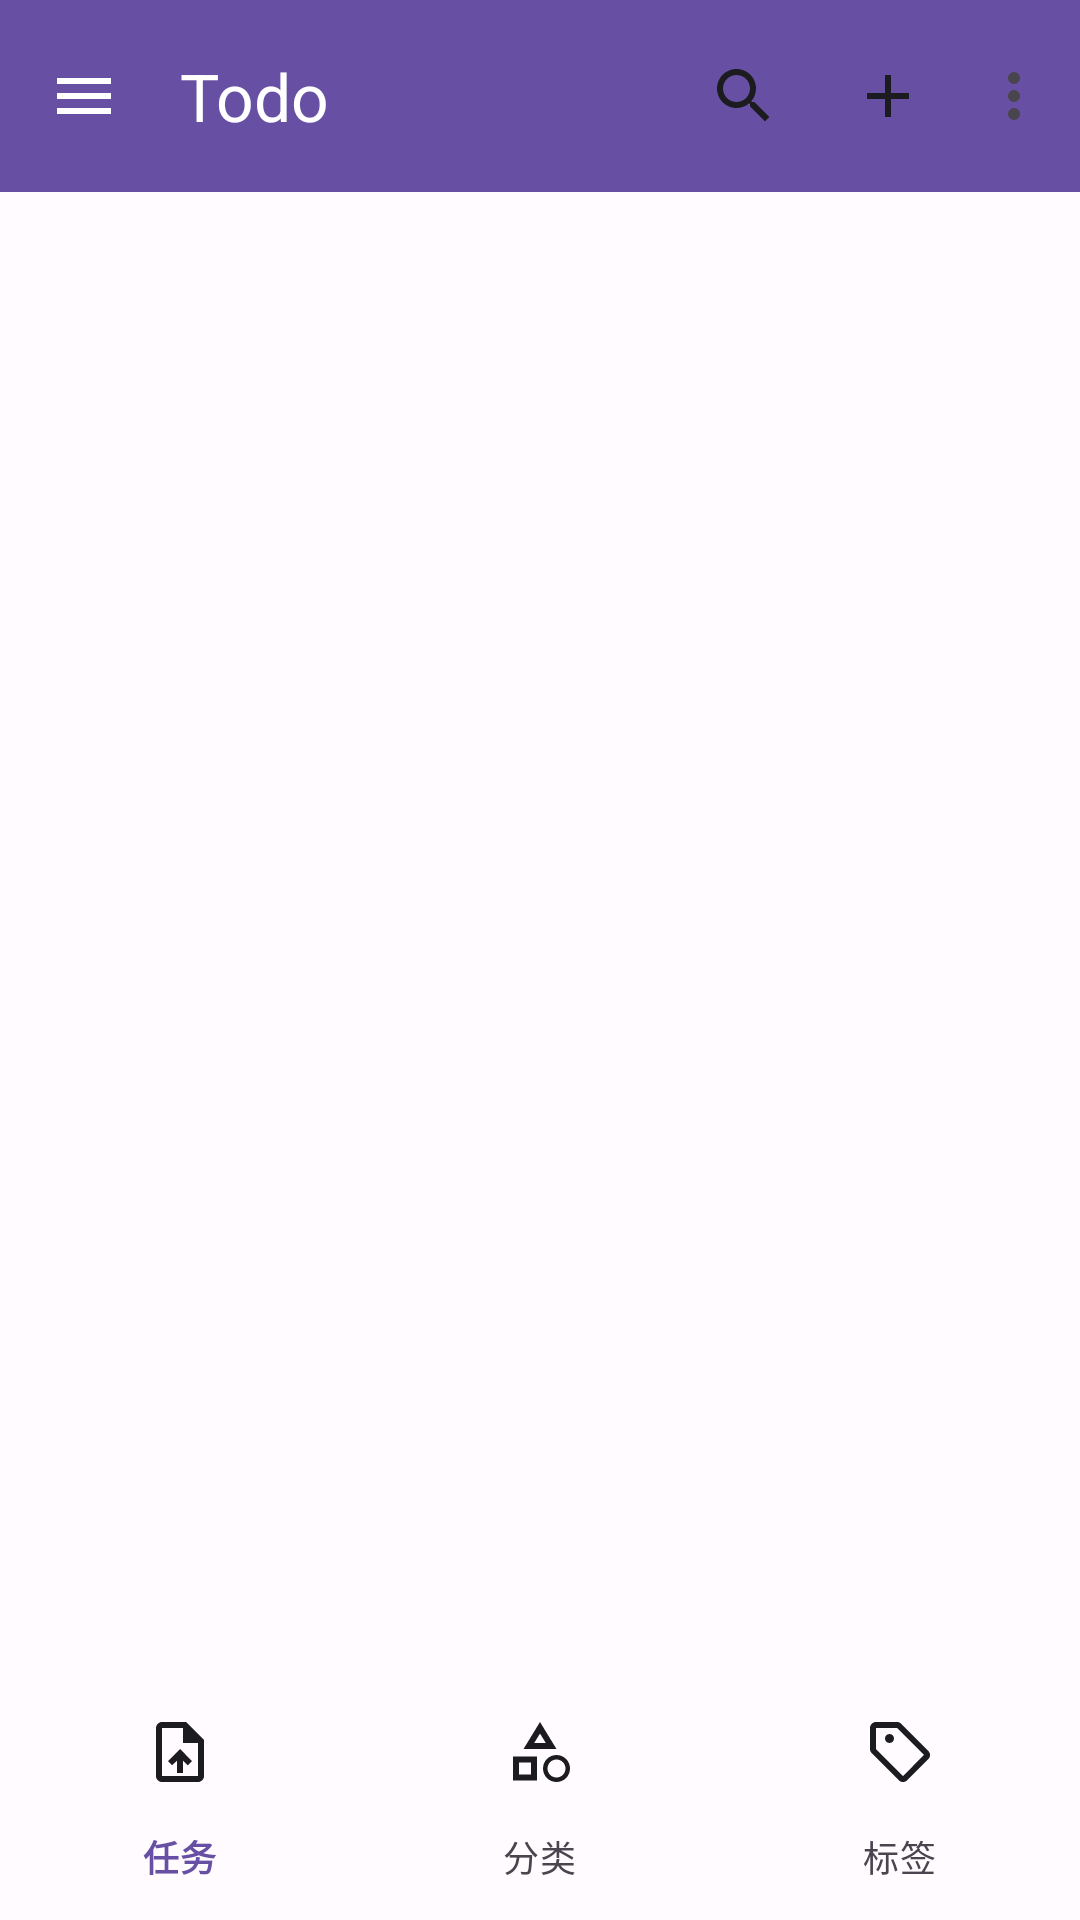

Android layout source for this screen:
<!-- AndroidManifest.xml: application theme Theme.ToDo -->
<!-- res/layout/page_home.xml -->
<?xml version="1.0" encoding="utf-8"?>
<androidx.drawerlayout.widget.DrawerLayout
    xmlns:android="http://schemas.android.com/apk/res/android"
    xmlns:app="http://schemas.android.com/apk/res-auto"
    android:id="@+id/drawerLayout"
    android:layout_width="match_parent"
    android:layout_height="match_parent"
    android:fitsSystemWindows="true">

    
    <LinearLayout
        android:layout_width="match_parent"
        android:layout_height="match_parent"
        android:orientation="vertical"
        android:background="@color/background">

        
        <com.google.android.material.appbar.MaterialToolbar
            android:id="@+id/toolbar"
            android:layout_width="match_parent"
            android:layout_height="?attr/actionBarSize"
            android:background="@color/primary"
            app:titleTextColor="@color/white"
            app:menu="@menu/menu_home"
            app:navigationIcon="@drawable/ic_menu"
            app:navigationIconTint="@color/white"
            app:title="Todo" />

        
        <FrameLayout
            android:id="@+id/fragmentContainer"
            android:layout_width="match_parent"
            android:layout_height="0dp"
            android:layout_weight="1" />

        
        <com.google.android.material.bottomnavigation.BottomNavigationView
            android:id="@+id/bottomNavigation"
            android:layout_width="match_parent"
            android:layout_height="wrap_content"
            android:background="@color/surface"
            app:itemIconTint="@color/bottom_nav_icon_selector"
            app:itemTextColor="@color/bottom_nav_text_selector"
            app:labelVisibilityMode="labeled"
            app:menu="@menu/menu_bottom_navigation" />

    </LinearLayout>

    
    <com.google.android.material.navigation.NavigationView
        android:id="@+id/navigationView"
        android:layout_width="280dp"
        android:layout_height="match_parent"
        android:layout_gravity="start"
        android:fitsSystemWindows="true"
        app:headerLayout="@layout/nav_header"
        app:menu="@menu/menu_navigation"
        app:itemIconTint="@color/nav_menu_icon_selector"
        app:itemTextColor="@color/nav_menu_text_selector" />

</androidx.drawerlayout.widget.DrawerLayout>
<!-- res/layout/nav_header.xml (included above) -->
<?xml version="1.0" encoding="utf-8"?>
<LinearLayout xmlns:android="http://schemas.android.com/apk/res/android"
    xmlns:app="http://schemas.android.com/apk/res-auto"
    android:layout_width="match_parent"
    android:layout_height="192dp"
    android:background="@color/primary"
    android:gravity="bottom"
    android:orientation="vertical"
    android:padding="16dp"
    android:theme="@style/ThemeOverlay.Material3.Dark"
    android:clickable="true"
    android:focusable="true">

    <ImageView
        android:id="@+id/imageAvatar"
        android:layout_width="64dp"
        android:layout_height="64dp"
        android:layout_marginBottom="8dp"
        android:contentDescription="用户头像"
        android:src="@drawable/ic_profile"
        app:shapeAppearanceOverlay="@style/ShapeAppearanceOverlay.Material3.Corner.Full"
        android:scaleType="centerCrop" />

    <TextView
        android:id="@+id/textUsername"
        android:layout_width="wrap_content"
        android:layout_height="wrap_content"
        android:text="用户名"
        android:textAppearance="@style/TextAppearance.Material3.TitleLarge"
        android:textColor="@color/white"
        android:maxLines="1"
        android:ellipsize="end" />

    <TextView
        android:id="@+id/textEmail"
        android:layout_width="wrap_content"
        android:layout_height="wrap_content"
        android:text="user@example.com"
        android:textAppearance="@style/TextAppearance.Material3.BodyMedium"
        android:textColor="@color/white"
        android:maxLines="1"
        android:ellipsize="end" />

</LinearLayout>
<!-- resources referenced by this layout -->
<resources>
  <color name="background">#FFFBFE</color>
  <color name="primary">#6750A4</color>
  <color name="surface">#FFFBFE</color>
  <color name="white">#FFFFFF</color>
  <!-- drawable ic_menu (drawable) -->
  <vector xmlns:android="http://schemas.android.com/apk/res/android"
      android:width="24dp"
      android:height="24dp"
      android:viewportWidth="24"
      android:viewportHeight="24">
      <path
          android:fillColor="@color/icon_primary"
          android:pathData="M3,18h18v-2H3v2zM3,13h18v-2H3v2zM3,6v2h18V6H3z"/>
  </vector>
  <!-- drawable ic_profile (drawable) -->
  <vector xmlns:android="http://schemas.android.com/apk/res/android"
      android:width="24dp"
      android:height="24dp"
      android:viewportWidth="24"
      android:viewportHeight="24">
      <path
          android:fillColor="@color/icon_primary"
          android:pathData="M12,12C14.21,12 16,10.21 16,8C16,5.79 14.21,4 12,4C9.79,4 8,5.79 8,8C8,10.21 9.79,12 12,12ZM12,14C9.33,14 4,15.34 4,18V20H20V18C20,15.34 14.67,14 12,14Z"/>
  </vector>
  <style name="ShapeAppearanceOverlay.Material3.Corner.Full" parent="">
          <item name="cornerFamily">rounded</item>
          <item name="cornerSize">50%</item>
      </style>
  <style name="Theme.ToDo" parent="Base.Theme.ToDo" />
  <color name="icon_primary">#1C1B1F</color>
  <style name="Base.Theme.ToDo" parent="Theme.Material3.DayNight.NoActionBar">
          <item name="colorPrimary">@color/primary</item>
          <item name="colorOnPrimary">@color/onPrimary</item>
          <item name="colorPrimaryContainer">@color/primaryContainer</item>
          <item name="colorOnPrimaryContainer">@color/onPrimaryContainer</item>
          <item name="colorSecondary">@color/secondary</item>
          <item name="colorOnSecondary">@color/onSecondary</item>
          <item name="colorSecondaryContainer">@color/primaryContainer</item>
          <item name="colorOnSecondaryContainer">@color/onPrimaryContainer</item>
          <item name="android:statusBarColor" tools:targetApi="l">?attr/colorPrimary</item>
      </style>
  <color name="onPrimary">#FFFFFF</color>
  <color name="primaryContainer">#EADDFF</color>
  <color name="onPrimaryContainer">#21005D</color>
  <color name="secondary">#625B71</color>
  <color name="onSecondary">#FFFFFF</color>
</resources>
